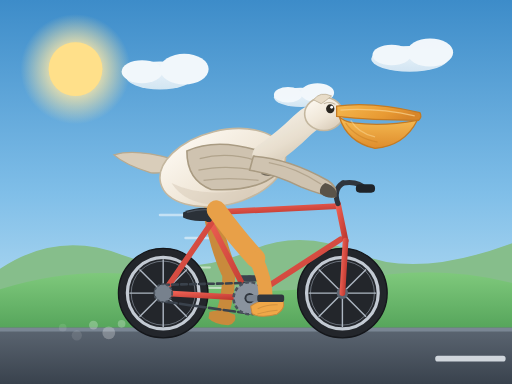
t = 0.00 s
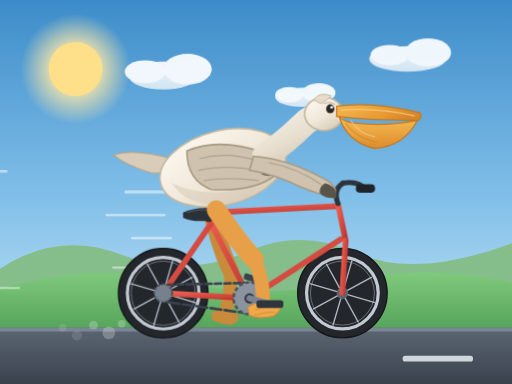
t = 1.15 s
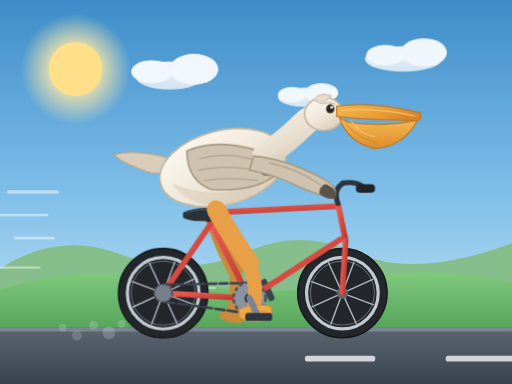
t = 3.50 s
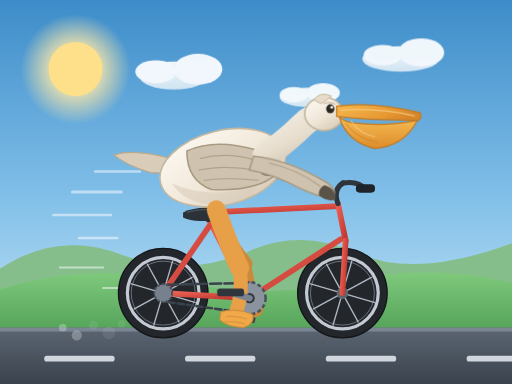
t = 5.00 s
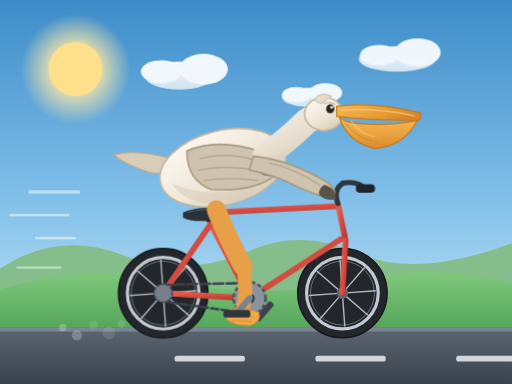
t = 7.00 s
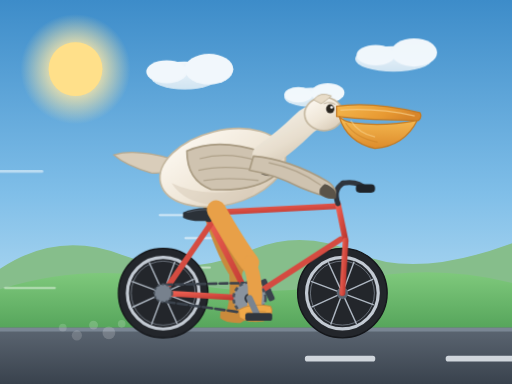
t = 9.00 s

The animated SVG that drew these frames (rendered in a browser with its animation timeline set to each time). Animation: 18 SMIL elements (animate=4,animateTransform=14); frames cover the first 9.00 s, repeats indefinitely.

<svg xmlns="http://www.w3.org/2000/svg" viewBox="0 0 800 600" width="800" height="600">
  <defs>
    <linearGradient id="skyGrad" x1="0" y1="0" x2="0" y2="1">
      <stop offset="0%" stop-color="#3D8CC9"/>
      <stop offset="50%" stop-color="#7FBEE8"/>
      <stop offset="100%" stop-color="#D2ECF8"/>
    </linearGradient>
    <linearGradient id="roadGrad" x1="0" y1="0" x2="0" y2="1">
      <stop offset="0%" stop-color="#5C6672"/>
      <stop offset="100%" stop-color="#39424D"/>
    </linearGradient>
    <linearGradient id="grassGrad" x1="0" y1="0" x2="0" y2="1">
      <stop offset="0%" stop-color="#7FC97C"/>
      <stop offset="100%" stop-color="#4E9E55"/>
    </linearGradient>
    <linearGradient id="pouchGrad" x1="0" y1="0" x2="0" y2="1">
      <stop offset="0%" stop-color="#F7BE55"/>
      <stop offset="100%" stop-color="#DE8C2C"/>
    </linearGradient>
    <linearGradient id="beakGrad" x1="0" y1="0" x2="1" y2="0.3">
      <stop offset="0%" stop-color="#F5B84E"/>
      <stop offset="70%" stop-color="#E89A33"/>
      <stop offset="100%" stop-color="#D8862A"/>
    </linearGradient>
    <linearGradient id="bodyGrad" x1="0.15" y1="0" x2="0.85" y2="1">
      <stop offset="0%" stop-color="#FDF9F2"/>
      <stop offset="55%" stop-color="#F0E7D8"/>
      <stop offset="100%" stop-color="#D6C8B4"/>
    </linearGradient>
    <linearGradient id="frameGrad" x1="0" y1="0" x2="1" y2="1">
      <stop offset="0%" stop-color="#EC5F52"/>
      <stop offset="100%" stop-color="#BE3830"/>
    </linearGradient>
    <radialGradient id="sunGlow" cx="0.5" cy="0.5" r="0.5">
      <stop offset="35%" stop-color="#FFE9A6" stop-opacity="0.95"/>
      <stop offset="100%" stop-color="#FFE9A6" stop-opacity="0"/>
    </radialGradient>
    <linearGradient id="cloudShade" x1="0" y1="0" x2="0" y2="1">
      <stop offset="0%" stop-color="#FFFFFF"/>
      <stop offset="100%" stop-color="#DCEBF5"/>
    </linearGradient>
  </defs>

  <!-- ============ SKY ============ -->
  <rect x="0" y="0" width="800" height="600" fill="url(#skyGrad)"/>

  <!-- sun -->
  <circle cx="118" cy="108" r="86" fill="url(#sunGlow)"/>
  <circle cx="118" cy="108" r="42" fill="#FFD873"/>
  <circle cx="118" cy="108" r="42" fill="#FFE9A6" opacity="0.45"/>

  <!-- clouds (drifting) -->
  <g opacity="0.92">
    <g>
      <animateTransform attributeName="transform" type="translate" from="0 0" to="60 0" dur="14s" repeatCount="indefinite"/>
      <ellipse cx="250" cy="118" rx="54" ry="22" fill="url(#cloudShade)"/>
      <ellipse cx="288" cy="108" rx="38" ry="24" fill="#FFFFFF"/>
      <ellipse cx="222" cy="112" rx="32" ry="18" fill="#FFFFFF"/>
    </g>
    <g>
      <animateTransform attributeName="transform" type="translate" from="0 0" to="-50 0" dur="18s" repeatCount="indefinite"/>
      <ellipse cx="640" cy="92" rx="60" ry="20" fill="url(#cloudShade)"/>
      <ellipse cx="672" cy="82" rx="36" ry="22" fill="#FFFFFF"/>
      <ellipse cx="612" cy="86" rx="30" ry="16" fill="#FFFFFF"/>
    </g>
    <g>
      <animateTransform attributeName="transform" type="translate" from="0 0" to="36 0" dur="20s" repeatCount="indefinite"/>
      <ellipse cx="470" cy="152" rx="42" ry="15" fill="url(#cloudShade)"/>
      <ellipse cx="496" cy="145" rx="26" ry="15" fill="#FFFFFF"/>
      <ellipse cx="450" cy="148" rx="22" ry="12" fill="#FFFFFF"/>
    </g>
  </g>

  <!-- distant hills -->
  <path d="M0,420 Q90,360 190,398 T390,392 Q470,356 560,396 T800,380 L800,530 L0,530 Z" fill="#86BE8B"/>
  <path d="M0,452 Q140,408 280,440 T560,436 Q680,412 800,442 L800,530 L0,530 Z" fill="url(#grassGrad)"/>

  <!-- road -->
  <rect x="0" y="512" width="800" height="88" fill="url(#roadGrad)"/>
  <rect x="0" y="512" width="800" height="6" fill="#7A8694"/>
  <!-- moving road dashes -->
  <g fill="#E8EEF3" opacity="0.85">
    <g>
      <animateTransform attributeName="transform" type="translate" from="900 0" to="-220 0" dur="1.1s" repeatCount="indefinite"/>
      <rect x="0" y="556" width="110" height="9" rx="4"/>
      <rect x="220" y="556" width="110" height="9" rx="4"/>
      <rect x="440" y="556" width="110" height="9" rx="4"/>
      <rect x="660" y="556" width="110" height="9" rx="4"/>
      <rect x="880" y="556" width="110" height="9" rx="4"/>
      <rect x="-220" y="556" width="110" height="9" rx="4"/>
    </g>
  </g>

  <!-- speed / motion lines -->
  <g stroke="#FFFFFF" stroke-linecap="round" opacity="0.5">
    <g>
      <animateTransform attributeName="transform" type="translate" from="160 0" to="-140 0" dur="0.9s" repeatCount="indefinite"/>
      <line x1="120" y1="300" x2="196" y2="300" stroke-width="5"/>
      <line x1="90" y1="336" x2="180" y2="336" stroke-width="4"/>
      <line x1="130" y1="372" x2="190" y2="372" stroke-width="4"/>
      <line x1="100" y1="418" x2="168" y2="418" stroke-width="3"/>
    </g>
    <g>
      <animateTransform attributeName="transform" type="translate" from="200 0" to="-120 0" dur="1.15s" repeatCount="indefinite"/>
      <line x1="60" y1="268" x2="130" y2="268" stroke-width="4"/>
      <line x1="72" y1="450" x2="150" y2="450" stroke-width="3"/>
    </g>
  </g>

  <!-- ============ FAR LEG (behind bike) ============ -->
  <g>
    <animateTransform attributeName="transform" type="rotate"
      values="9 330 330; -8 330 330; 9 330 330" keyTimes="0;0.5;1"
      dur="1.1s" repeatCount="indefinite"/>
    <!-- thigh + shin, darker far-side color -->
    <path d="M330,330 Q352,388 372,418" fill="none" stroke="#C98A3C" stroke-width="26" stroke-linecap="round"/>
    <path d="M372,418 Q378,456 372,486" fill="none" stroke="#C98A3C" stroke-width="20" stroke-linecap="round"/>
    <!-- far webbed foot -->
    <path d="M352,486 Q368,478 392,484 Q398,496 384,502 Q362,504 352,496 Z" fill="#C98A3C"/>
  </g>
  <!-- far crank -->
  <g>
    <animateTransform attributeName="transform" type="rotate"
      from="180 390 466" to="540 390 466" dur="1.1s" repeatCount="indefinite"/>
    <line x1="390" y1="466" x2="390" y2="498" stroke="#6E7681" stroke-width="9" stroke-linecap="round"/>
    <rect x="372" y="492" width="36" height="10" rx="3" fill="#3A424C"/>
  </g>

  <!-- ============ BICYCLE ============ -->
  <!-- wheels -->
  <g transform="translate(255,458)">
    <circle r="70" fill="#23262B"/>
    <circle r="70" fill="none" stroke="#14161A" stroke-width="2"/>
    <circle r="56" fill="none" stroke="#C3CAD3" stroke-width="5"/>
    <circle r="50" fill="none" stroke="#8C96A2" stroke-width="1.5" opacity="0.7"/>
    <g>
      <animateTransform attributeName="transform" type="rotate" from="0 0 0" to="360 0 0" dur="1.1s" repeatCount="indefinite"/>
      <g stroke="#AEB7C2" stroke-width="2.2">
        <line x1="0" y1="0" x2="0" y2="-53"/>
        <line x1="0" y1="0" x2="0" y2="53"/>
        <line x1="0" y1="0" x2="53" y2="0"/>
        <line x1="0" y1="0" x2="-53" y2="0"/>
        <line x1="0" y1="0" x2="37" y2="-37"/>
        <line x1="0" y1="0" x2="-37" y2="37"/>
        <line x1="0" y1="0" x2="37" y2="37"/>
        <line x1="0" y1="0" x2="-37" y2="-37"/>
      </g>
    </g>
    <circle r="9" fill="#5C6672"/>
    <circle r="4" fill="#2B3138"/>
  </g>

  <g transform="translate(535,458)">
    <circle r="70" fill="#23262B"/>
    <circle r="70" fill="none" stroke="#14161A" stroke-width="2"/>
    <circle r="56" fill="none" stroke="#C3CAD3" stroke-width="5"/>
    <circle r="50" fill="none" stroke="#8C96A2" stroke-width="1.5" opacity="0.7"/>
    <g>
      <animateTransform attributeName="transform" type="rotate" from="0 0 0" to="360 0 0" dur="1.1s" repeatCount="indefinite"/>
      <g stroke="#AEB7C2" stroke-width="2.2">
        <line x1="0" y1="0" x2="0" y2="-53"/>
        <line x1="0" y1="0" x2="0" y2="53"/>
        <line x1="0" y1="0" x2="53" y2="0"/>
        <line x1="0" y1="0" x2="-53" y2="0"/>
        <line x1="0" y1="0" x2="37" y2="-37"/>
        <line x1="0" y1="0" x2="-37" y2="37"/>
        <line x1="0" y1="0" x2="37" y2="37"/>
        <line x1="0" y1="0" x2="-37" y2="-37"/>
      </g>
    </g>
    <circle r="9" fill="#5C6672"/>
    <circle r="4" fill="#2B3138"/>
  </g>

  <!-- frame -->
  <g fill="none" stroke="url(#frameGrad)" stroke-width="9" stroke-linecap="round" stroke-linejoin="round">
    <!-- seat tube -->
    <line x1="390" y1="466" x2="326" y2="342"/>
    <!-- down tube -->
    <line x1="390" y1="466" x2="532" y2="374"/>
    <!-- top tube -->
    <line x1="330" y1="332" x2="528" y2="322"/>
    <!-- head tube -->
    <line x1="528" y1="318" x2="540" y2="376"/>
    <!-- chain stay -->
    <line x1="390" y1="466" x2="255" y2="458"/>
    <!-- seat stay -->
    <line x1="332" y1="346" x2="255" y2="458"/>
    <!-- fork -->
    <line x1="540" y1="376" x2="535" y2="458"/>
  </g>

  <!-- handlebar -->
  <g fill="none" stroke="#2F353D" stroke-width="8" stroke-linecap="round">
    <path d="M528,318 Q520,296 536,286"/>
    <path d="M536,286 Q560,282 572,296"/>
  </g>
  <rect x="556" y="288" width="30" height="13" rx="6" fill="#1F242A"/>

  <!-- saddle -->
  <path d="M286,332 Q312,320 348,328 Q352,340 330,344 Q302,348 286,340 Z" fill="#2B3138"/>
  <path d="M292,332 Q316,324 342,330" fill="none" stroke="#4A525C" stroke-width="2"/>

  <!-- seat post cap -->
  <circle cx="326" cy="342" r="5" fill="#2B3138"/>

  <!-- chain -->
  <g fill="none" stroke="#3A424C" stroke-width="4" stroke-linecap="round">
    <path d="M390,442 L255,445">
      <animate attributeName="stroke-dasharray" values="9 5;18 5;9 5" dur="1.1s" repeatCount="indefinite"/>
    </path>
    <path d="M390,490 L255,471">
      <animate attributeName="stroke-dasharray" values="18 5;9 5;18 5" dur="1.1s" repeatCount="indefinite"/>
    </path>
  </g>
  <!-- rear cog -->
  <circle cx="255" cy="458" r="14" fill="#77818D"/>
  <circle cx="255" cy="458" r="14" fill="none" stroke="#4A525C" stroke-width="3" stroke-dasharray="4 3"/>
  <!-- chainring -->
  <circle cx="390" cy="466" r="25" fill="#8A939E"/>
  <circle cx="390" cy="466" r="25" fill="none" stroke="#4A525C" stroke-width="4" stroke-dasharray="6 4"/>
  <circle cx="390" cy="466" r="8" fill="#2F353D"/>

  <!-- ============ PELICAN ============ -->
  <!-- tail -->
  <path d="M268,248 Q210,232 178,242 Q196,258 236,270 Q258,272 272,262 Z" fill="#D9CDBA" stroke="#B7A98F" stroke-width="2"/>

  <!-- body -->
  <g transform="rotate(-14 348 262)">
    <ellipse cx="348" cy="262" rx="100" ry="58" fill="url(#bodyGrad)" stroke="#C4B79F" stroke-width="2.5"/>
  </g>

  <!-- body shading -->
  <path d="M268,286 Q320,312 400,292 Q392,318 336,320 Q288,318 268,286 Z" fill="#D9CDBA" opacity="0.55"/>

  <!-- wing (folded) -->
  <g>
    <path d="M292,236 Q340,214 412,238 Q438,252 432,272 Q400,300 330,296 Q292,282 292,236 Z"
          fill="#CFC3B0" stroke="#A99B82" stroke-width="2.5"/>
    <!-- feather lines -->
    <path d="M312,248 Q356,236 404,252" fill="none" stroke="#A99B82" stroke-width="2" opacity="0.8"/>
    <path d="M310,266 Q354,256 412,268" fill="none" stroke="#A99B82" stroke-width="2" opacity="0.8"/>
    <path d="M318,282 Q356,276 404,282" fill="none" stroke="#A99B82" stroke-width="2" opacity="0.7"/>
    <!-- dark wing tip -->
    <path d="M412,238 Q438,252 432,272 Q420,278 408,272 Q420,258 412,238 Z" fill="#5A5348" opacity="0.85"/>
  </g>

  <!-- neck -->
  <path d="M414,244 Q448,220 472,196 Q488,180 506,178"
        fill="none" stroke="url(#bodyGrad)" stroke-width="40" stroke-linecap="round"/>
  <path d="M414,244 Q448,220 472,196 Q488,180 506,178"
        fill="none" stroke="#C4B79F" stroke-width="40" stroke-linecap="round" opacity="0.18"/>

  <!-- head -->
  <ellipse cx="506" cy="178" rx="30" ry="26" fill="url(#bodyGrad)" stroke="#C4B79F" stroke-width="2.5"/>
  <!-- head crest -->
  <path d="M490,156 Q500,142 518,150 Q508,158 502,162 Z" fill="#E8DCC8" stroke="#C4B79F" stroke-width="1.5"/>

  <!-- eye -->
  <ellipse cx="516" cy="170" rx="6.5" ry="7" fill="#2A2620"/>
  <circle cx="518.2" cy="167.6" r="2.2" fill="#FFFFFF"/>
  <path d="M506,162 Q516,158 524,163" fill="none" stroke="#A99B82" stroke-width="1.6" opacity="0.7"/>

  <!-- beak upper -->
  <path d="M526,166 Q580,158 656,176 Q660,182 654,188 Q580,188 526,182 Z"
        fill="url(#beakGrad)" stroke="#C47A22" stroke-width="2"/>
  <!-- beak ridge line -->
  <path d="M532,172 Q588,168 648,181" fill="none" stroke="#F8D08A" stroke-width="2" opacity="0.75"/>

  <!-- pouch -->
  <path d="M530,182 Q542,222 586,232 Q632,228 652,188 Q600,198 552,192 Q536,190 530,182 Z"
        fill="url(#pouchGrad)" stroke="#C47A22" stroke-width="2"/>
  <!-- pouch shading -->
  <path d="M540,192 Q556,216 590,222" fill="none" stroke="#C47A22" stroke-width="2" opacity="0.45"/>
  <path d="M548,188 Q560,208 586,214" fill="none" stroke="#FFE0A0" stroke-width="2" opacity="0.45"/>

  <!-- ============ NEAR LEG ============ -->
  <g>
    <animateTransform attributeName="transform" type="rotate"
      values="-11 338 328; 8 338 328; -11 338 328" keyTimes="0;0.5;1"
      dur="1.1s" repeatCount="indefinite"/>
    <!-- thigh -->
    <path d="M338,328 Q364,382 384,414" fill="none" stroke="#E8A048" stroke-width="30" stroke-linecap="round"/>
    <!-- shin -->
    <path d="M384,414 Q394,452 386,484" fill="none" stroke="#E8A048" stroke-width="22" stroke-linecap="round"/>
    <!-- webbed foot -->
    <path d="M362,486 Q382,476 412,484 Q418,498 400,506 Q374,508 362,498 Z" fill="#F0A848" stroke="#C98A3C" stroke-width="1.5"/>
    <path d="M372,492 Q388,488 404,492" fill="none" stroke="#C98A3C" stroke-width="1.5" opacity="0.7"/>
    <path d="M370,500 Q388,498 402,500" fill="none" stroke="#C98A3C" stroke-width="1.5" opacity="0.7"/>
  </g>

  <!-- near crank + pedal -->
  <g>
    <animateTransform attributeName="transform" type="rotate"
      from="0 390 466" to="360 390 466" dur="1.1s" repeatCount="indefinite"/>
    <line x1="390" y1="466" x2="422" y2="466" stroke="#7A8490" stroke-width="10" stroke-linecap="round"/>
    <g>
      <animateTransform attributeName="transform" type="rotate"
        from="0 422 466" to="-360 422 466" dur="1.1s" repeatCount="indefinite"/>
      <rect x="402" y="460" width="42" height="12" rx="4" fill="#2F353D"/>
    </g>
  </g>

  <!-- wing tip on handlebar (near wing "arm") -->
  <g>
    <animateTransform attributeName="transform" type="rotate"
      values="0 400 250; 2 400 250; 0 400 250" keyTimes="0;0.5;1"
      dur="1.1s" repeatCount="indefinite"/>
    <path d="M396,244 Q452,248 512,282 Q530,294 522,308 Q500,304 470,292 Q430,272 390,266 Z"
          fill="#CFC3B0" stroke="#A99B82" stroke-width="2.5"/>
    <path d="M420,254 Q464,262 502,288" fill="none" stroke="#A99B82" stroke-width="2" opacity="0.7"/>
    <!-- wingtip gripping bar -->
    <path d="M508,286 Q528,292 526,308 Q512,312 500,302 Q498,292 508,286 Z" fill="#5A5348"/>
  </g>

  <!-- dust puffs -->
  <g fill="#FFFFFF" opacity="0.5">
    <g>
      <animate attributeName="opacity" values="0.5;0.12;0.5" dur="1.1s" repeatCount="indefinite"/>
      <circle cx="170" cy="520" r="10"/>
      <circle cx="146" cy="508" r="7"/>
      <circle cx="190" cy="506" r="6"/>
    </g>
    <g>
      <animate attributeName="opacity" values="0.2;0.55;0.2" dur="1.1s" repeatCount="indefinite"/>
      <circle cx="120" cy="524" r="8"/>
      <circle cx="98" cy="512" r="6"/>
    </g>
  </g>
</svg>
